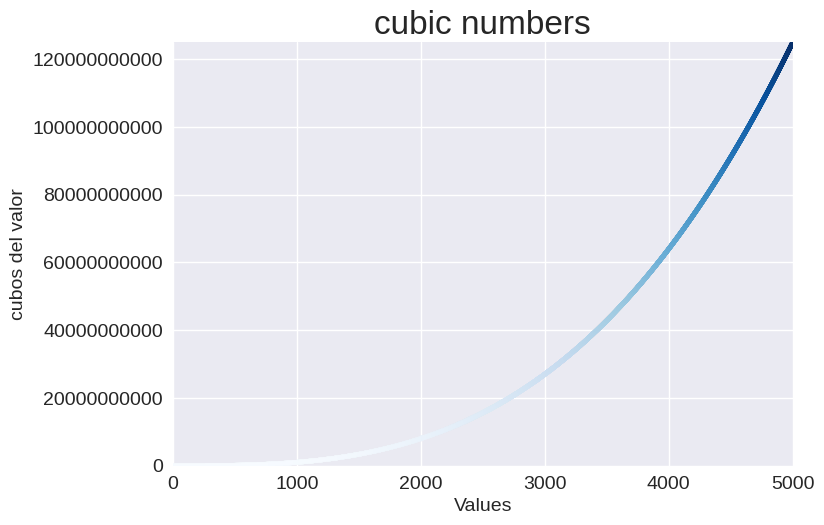

Here is the Python script that generated this plot:
import matplotlib.pyplot as plt

x_values = range(1,5001)
y_values = [x**3 for x in x_values]

plt.style.use('seaborn-v0_8')
fig, ax = plt.subplots()
ax.scatter(x_values,y_values,c =y_values, cmap=plt.cm.Blues, s=10)

#establece el titulo y las etiquetas
ax.set_title('cubic numbers',fontsize=24)
ax.set_xlabel('Values',fontsize=14)
ax.set_ylabel('cubos del valor',fontsize=14)

# establece el tamaño de las etiquetas de los puntos de los ejes
ax.tick_params(labelsize=14)

# establece el rango para cada eje

ax.axis([0,max(x_values),0,max(y_values)])
ax.ticklabel_format(style='plain')

plt.show()